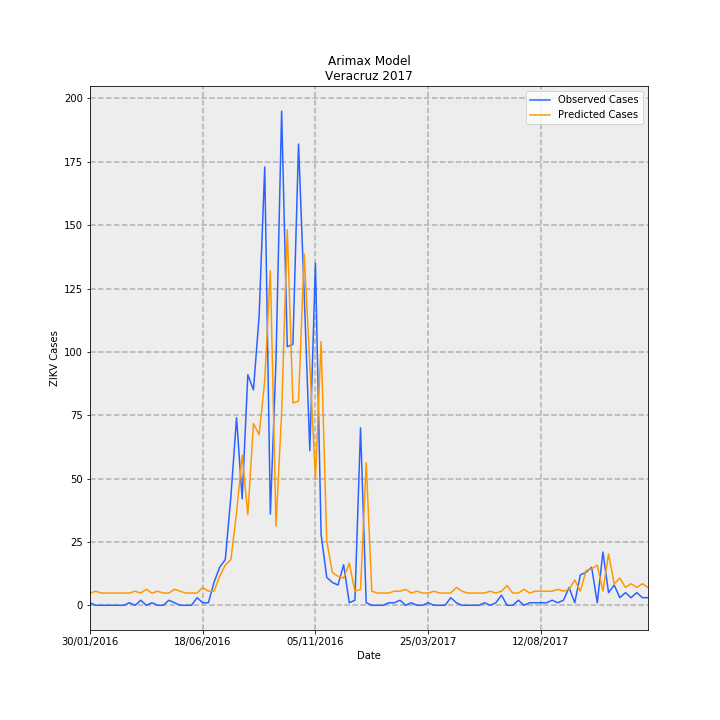

Data behind this chart, as committed beside it:
Date, predictions_incidence, observed_incidence, Predicted Cases, Observed Cases, error
30/01/2016, 0.05951, 0.01233, 4.828, 1.0, -3.828
06/02/2016, 0.06857, 0.0, 5.563, 0.0, -5.563
13/02/2016, 0.05951, 0.0, 4.828, 0.0, -4.828
20/02/2016, 0.05951, 0.0, 4.828, 0.0, -4.828
27/02/2016, 0.05951, 0.0, 4.828, 0.0, -4.828
05/03/2016, 0.05951, 0.0, 4.828, 0.0, -4.828
12/03/2016, 0.05951, 0.0, 4.828, 0.0, -4.828
19/03/2016, 0.05951, 0.01233, 4.828, 1.0, -3.828
26/03/2016, 0.06857, 0.0, 5.563, 0.0, -5.563
02/04/2016, 0.05951, 0.02465, 4.828, 2.0, -2.828
09/04/2016, 0.07763, 0.0, 6.298, 0.0, -6.298
16/04/2016, 0.05951, 0.01233, 4.828, 1.0, -3.828
23/04/2016, 0.06857, 0.0, 5.563, 0.0, -5.563
30/04/2016, 0.05951, 0.0, 4.828, 0.0, -4.828
07/05/2016, 0.05951, 0.02465, 4.828, 2.0, -2.828
14/05/2016, 0.07763, 0.01233, 6.298, 1.0, -5.298
21/05/2016, 0.06857, 0.0, 5.563, 0.0, -5.563
28/05/2016, 0.05951, 0.0, 4.828, 0.0, -4.828
04/06/2016, 0.05951, 0.0, 4.828, 0.0, -4.828
11/06/2016, 0.05951, 0.03698, 4.828, 3.0, -1.828
18/06/2016, 0.0867, 0.01233, 7.033, 1.0, -6.033
25/06/2016, 0.06857, 0.01233, 5.563, 1.0, -4.563
02/07/2016, 0.06857, 0.1109, 5.563, 9.0, 3.437
09/07/2016, 0.1411, 0.1849, 11.44, 15, 3.556
16/07/2016, 0.1954, 0.2219, 15.86, 18.0, 2.144
23/07/2016, 0.2226, 0.53, 18.06, 43, 24.94
30/07/2016, 0.4492, 0.9122, 36.44, 74.0, 37.56
06/08/2016, 0.7301, 0.5177, 59.23, 42.0, -17.23
13/08/2016, 0.4401, 1.122, 35.71, 91.0, 55.29
20/08/2016, 0.8842, 1.048, 71.73, 85, 13.27
27/08/2016, 0.8298, 1.405, 67.32, 114.0, 46.68
03/09/2016, 1.093, 2.133, 88.64, 173.0, 84.36
10/09/2016, 1.627, 0.4438, 132, 36.0, -96.02
17/09/2016, 0.3858, 1.196, 31.3, 97.0, 65.7
24/09/2016, 0.9386, 2.404, 76.14, 195.0, 118.9
01/10/2016, 1.827, 1.257, 148.2, 102.0, -46.19
08/10/2016, 0.9839, 1.27, 79.82, 103, 23.18
15/10/2016, 0.993, 2.243, 80.55, 182.0, 101.4
22/10/2016, 1.709, 1.516, 138.6, 123.0, -15.64
29/10/2016, 1.174, 0.7519, 95.26, 61.0, -34.26
05/11/2016, 0.6123, 1.664, 49.68, 135.0, 85.32
12/11/2016, 1.283, 0.3451, 104.1, 28, -76.08
19/11/2016, 0.3133, 0.1356, 25.41, 11.0, -14.41
26/11/2016, 0.1592, 0.1109, 12.91, 9.0, -3.915
03/12/2016, 0.1411, 0.09861, 11.44, 8.0, -3.444
10/12/2016, 0.132, 0.1972, 10.71, 16.0, 5.291
17/12/2016, 0.2045, 0.01233, 16.59, 1.0, -15.59
24/12/2016, 0.06857, 0.02465, 5.563, 2.0, -3.563
31/12/2016, 0.07763, 0.8629, 6.298, 70.0, 63.7
07/01/2017, 0.6939, 0.01233, 56.29, 1.0, -55.29
14/01/2017, 0.06857, 0.0, 5.563, 0.0, -5.563
21/01/2017, 0.05951, 0.0, 4.828, 0.0, -4.828
28/01/2017, 0.05951, 0.0, 4.828, 0.0, -4.828
04/02/2017, 0.05951, 0.01233, 4.828, 1.0, -3.828
11/02/2017, 0.06857, 0.01233, 5.563, 1.0, -4.563
18/02/2017, 0.06857, 0.02465, 5.563, 2.0, -3.563
25/02/2017, 0.07763, 0.0, 6.298, 0.0, -6.298
04/03/2017, 0.05951, 0.01233, 4.828, 1.0, -3.828
11/03/2017, 0.06857, 0.0, 5.563, 0.0, -5.563
18/03/2017, 0.05951, 0.0, 4.828, 0.0, -4.828
... 40 more rows
